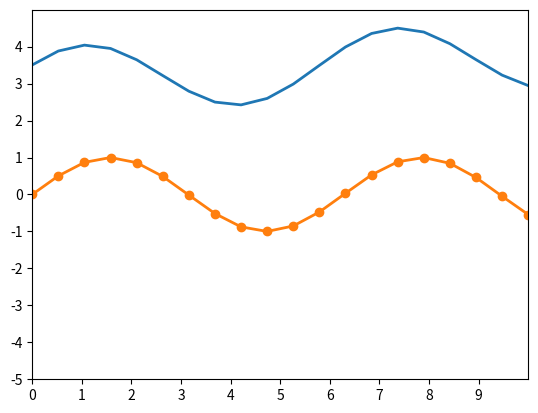

Write Python code to recreate this figure.
import numpy as np
import matplotlib.pyplot as plt 

start=0
stop=10
steps=20
x= np.linspace(start,stop,steps)
y= np.linspace(start,stop,steps)

y_test_1= np.sin(x)
y_test_2= x**2
###
dt=(stop-start)/steps
print(dt)
def calculate_new_position(x_current, x_old, acceleration, dt):
    return 2*x_current-x_old+acceleration*dt**2
def calculate_acceleration_test_1(position):
    return -1*np.sin(position)
def calculate_acceleration_test_2(position):
    return 2
def main():
    i=0
    x_old=y_test_1[0]
    x_current=y_test_1[1]
    for pos in x:
        # print(pos)
        acceleration=calculate_acceleration_test_1(pos)
        new_postion=calculate_new_position(x_current,x_old,acceleration,dt)
        # print(new_postion) 
        y[i]=new_postion
        x_old=x_current
        x_current=y[i]
        i=i+1

    fig, ax = plt.subplots()

    ax.plot(x, y+2.5, linewidth=2.0) 
    ax.plot(x, y_test_1, 'o-', linewidth=2)
    ax.set(xlim=(0, 10), xticks=np.arange(0, 10),
       ylim=(-5, 5), yticks=np.arange(-5, 5))
    plt.show()

if __name__ == "__main__":
    main()
